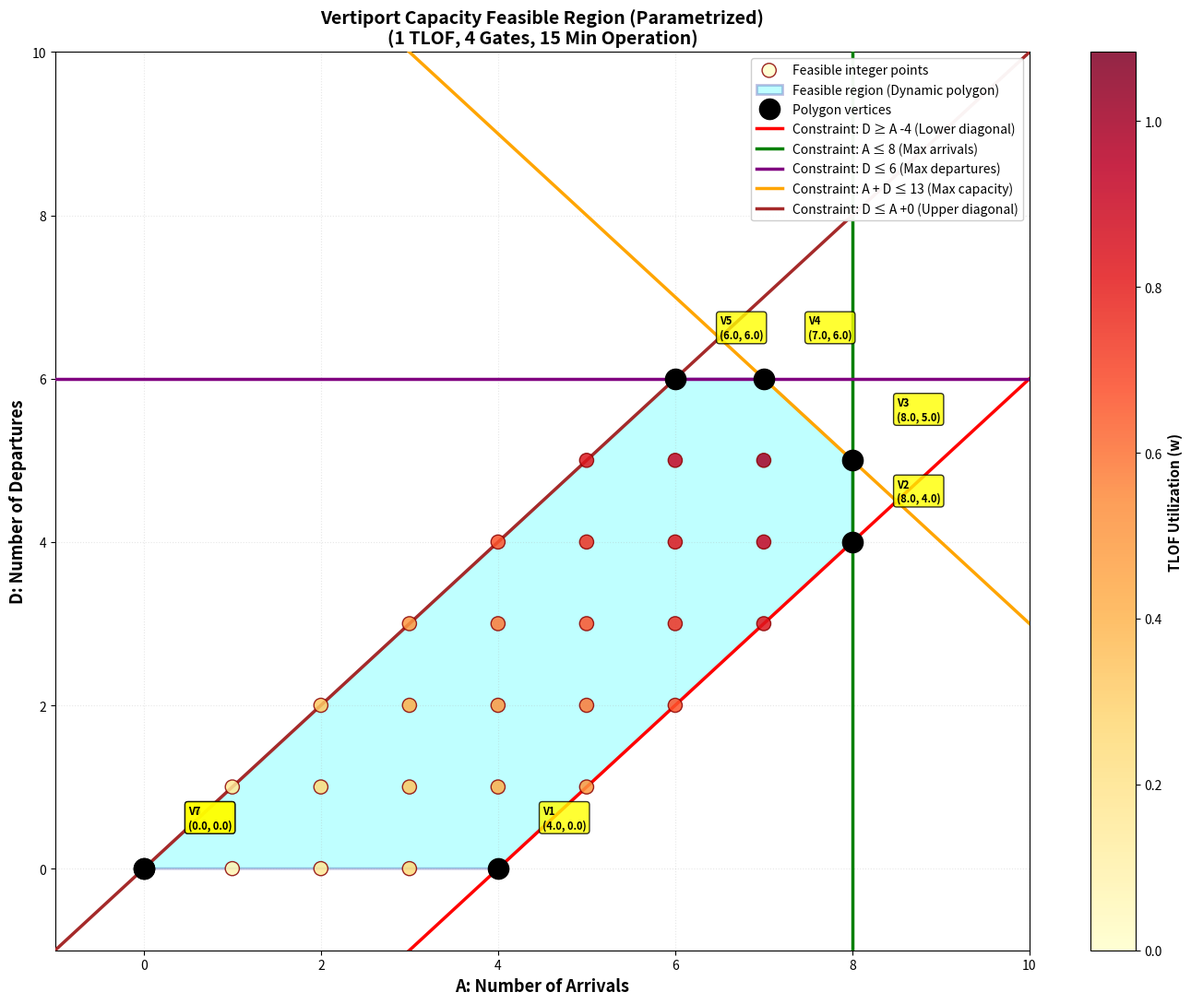

The matplotlib source for this figure:
"""
Vertiport Capacity Feasible Region Solver (Simulation-Based)

This script finds the feasible region using a simulation approach based on
the paper "Design Criteria and Accommodating Capacity Analysis of Vertiports 
for Urban Air Mobility".

Key Constraints:
1. Sum(Arrivals) - Sum(Departures) >= 0 (arrivals >= departures)
2. TLOF processing time: 60s (arrival) + 15s (taxi-in)
3. Gate processing time: 300s (turnaround) + 15s (taxi-out) + 60s (departure)
4. N_trd(t,n) <= (N_arr(t,n) + N_taxi(t))/2 (turnaround constraint)
5. Sequential operation constraints from simulation
"""

import numpy as np
import matplotlib.pyplot as plt
import pandas as pd
from collections import deque

# Constants from the document
TIME_SEGMENTS = {
    'arrival': 60,      # seconds
    'taxi_in': 15,
    'turnaround': 300,
    'taxi_out': 15,
    'departure': 60
}

N_TLOF = 1  # Number of TLOF pads (paper example)
N_GATES = 4  # Number of gates (paper example)
OPERATION_TIME = 900  # seconds (15 minutes - matches paper example)

# Total cycle time per aircraft at TLOF
TLOF_CYCLE_TIME = (TIME_SEGMENTS['arrival'] + TIME_SEGMENTS['taxi_in'] + 
                   TIME_SEGMENTS['taxi_out'] + TIME_SEGMENTS['departure'])

# Total time per gate (excluding turnaround which happens at gate)
GATE_PROCESS_TIME = (TIME_SEGMENTS['taxi_in'] + TIME_SEGMENTS['turnaround'] + 
                     TIME_SEGMENTS['taxi_out'])

class VertiportCapacityAnalyzer:
    def __init__(self, operation_time=OPERATION_TIME, 
                 min_arrivals=0, min_departures=0,
                 max_arrivals=8, max_departures=8,
                 max_capacity=13,
                 lower_diagonal_bound=-4, upper_diagonal_bound=5):
        """
        Initialize the vertiport capacity analyzer with parametrized constraints.
        
        Parameters:
        -----------
        operation_time : int
            Total operation time in seconds (default: 900)
        
        min_arrivals : int
            Minimum number of arrivals allowed (default: 0)
            Constraint: A >= min_arrivals
        
        min_departures : int
            Minimum number of departures allowed (default: 0)
            Constraint: D >= min_departures
        
        max_arrivals : int
            Maximum number of arrivals allowed (default: 8)
            Constraint: A <= max_arrivals
        
        max_departures : int
            Maximum number of departures allowed (default: 8)
            Constraint: D <= max_departures
        
        max_capacity : int
            Maximum total operations (arrivals + departures) (default: 13)
            Constraint: A + D <= max_capacity
        
        lower_diagonal_bound : int
            Lower diagonal constraint bound (default: -4)
            Constraint: D >= A + lower_diagonal_bound
            Example: D >= A - 4 implies lower_diagonal_bound = -4
        
        upper_diagonal_bound : int
            Upper diagonal constraint bound (default: 5)
            Constraint: D <= A + upper_diagonal_bound
            Example: D <= A + 5 implies upper_diagonal_bound = 5
        """
        self.operation_time = operation_time
        
        # Bound constraints (inequality constraints on single variables)
        self.min_arrivals = min_arrivals
        self.min_departures = min_departures
        self.max_arrivals = max_arrivals
        self.max_departures = max_departures
        
        # Capacity and diagonal constraints
        self.max_capacity = max_capacity
        self.lower_diagonal_bound = lower_diagonal_bound      # D >= A + lower_diagonal_bound
        self.upper_diagonal_bound = upper_diagonal_bound      # D <= A + upper_diagonal_bound
        
        self.feasible_solutions = []
    
    def can_accommodate_operations(self, n_arrivals, n_departures):
        """
        Check feasibility using parametrized linear constraints.
        
        Constraints (all can be modified via constructor parameters):
        1. A >= min_arrivals (minimum arrivals)
        2. D >= min_departures (minimum departures)
        3. D >= A + lower_diagonal_bound (lower diagonal constraint)
        4. A <= max_arrivals (maximum arrivals)
        5. A + D <= max_capacity (maximum total capacity)
        6. D <= max_departures (maximum departures)
        7. D <= A + upper_diagonal_bound (upper diagonal constraint)
        
        All constraint values can be customized when instantiating the analyzer.
        """
        
        # Constraint 1: A >= min_arrivals
        if n_arrivals < self.min_arrivals:
            return False
        
        # Constraint 2: D >= min_departures
        if n_departures < self.min_departures:
            return False
        
        # Constraint 3: D >= A + lower_diagonal_bound (lower diagonal constraint)
        # Usually D >= A - 4, so lower_diagonal_bound = -4
        if n_departures < n_arrivals + self.lower_diagonal_bound:
            return False
        
        # Constraint 4: A <= max_arrivals
        # Usually A <= 8
        if n_arrivals > self.max_arrivals:
            return False
        
        # Constraint 5: A + D <= max_capacity (maximum total capacity)
        # Usually A + D <= 13
        if n_arrivals + n_departures > self.max_capacity:
            return False
        
        # Constraint 6: D <= max_departures
        # Usually D <= 8
        if n_departures > self.max_departures:
            return False
        
        # Constraint 7: D <= A + upper_diagonal_bound (upper diagonal constraint)
        # Usually D <= A + 5, so upper_diagonal_bound = 5
        if n_departures > n_arrivals + self.upper_diagonal_bound:
            return False
        
        return True
    
    def is_feasible(self, n_arrivals, n_departures):
        """Check if a solution is feasible"""
        return self.can_accommodate_operations(n_arrivals, n_departures)
    
    def find_feasible_region(self, max_arrivals=None, max_departures=None):
        """Find all feasible solutions within bounds"""
        
        if max_arrivals is None:
            # Maximum arrivals from constraint 4: A <= 8
            max_arrivals = 12  # Search a bit beyond to be safe
        
        if max_departures is None:
            # Maximum departures from constraint 5: D <= 8
            max_departures = 12  # Search a bit beyond to be safe
        
        self.feasible_solutions = []
        
        for n_arr in range(0, max_arrivals + 1):
            for n_dep in range(0, max_departures + 1):
                if self.is_feasible(n_arr, n_dep):
                    # Calculate TLOF utilization (w)
                    # w = (time for arrivals + time for departures) / total TLOF time
                    tlof_time_used = (n_arr * (TIME_SEGMENTS['arrival'] + TIME_SEGMENTS['taxi_in']) +
                                     n_dep * (TIME_SEGMENTS['taxi_out'] + TIME_SEGMENTS['departure']))
                    total_tlof_time = N_TLOF * self.operation_time
                    w_tlof = tlof_time_used / total_tlof_time
                    
                    # Also calculate gate utilization for reference
                    gate_time_used = (n_arr * TIME_SEGMENTS['turnaround'] +
                                     n_dep * (TIME_SEGMENTS['taxi_out'] + TIME_SEGMENTS['departure']))
                    total_gate_time = N_GATES * self.operation_time
                    w_gate = gate_time_used / total_gate_time
                    
                    self.feasible_solutions.append({
                        'u': n_arr,              # u: number of arrivals
                        'v': n_dep,              # v: number of departures  
                        'w': w_tlof,             # w: TLOF utilization rate
                        'w_gate': w_gate,        # gate utilization for reference
                    })
        
        return self.feasible_solutions
    
    def get_feasible_bounds(self):
        """
        Extract feasible departure bounds for each arrival count.
        
        Returns a dictionary with structure:
        {
            'u_max': maximum_arrivals,
            'v_max': maximum_departures,
            'arrivals': {
                0: {'v_inf': min_dep_at_0_arr, 'v_sup': max_dep_at_0_arr},
                1: {'v_inf': min_dep_at_1_arr, 'v_sup': max_dep_at_1_arr},
                ...
            }
        }
        
        This is useful for creating capacity curves where for each arrival count (u),
        there is a range of feasible departure counts [v_inf, v_sup].
        """
        if not self.feasible_solutions:
            print("Warning: No feasible solutions found. Run find_feasible_region() first.")
            return None
        
        # Group solutions by number of arrivals
        arrivals_dict = {}
        for sol in self.feasible_solutions:
            u = sol['u']
            v = sol['v']
            
            if u not in arrivals_dict:
                arrivals_dict[u] = {'v_inf': v, 'v_sup': v}
            else:
                arrivals_dict[u]['v_inf'] = min(arrivals_dict[u]['v_inf'], v)
                arrivals_dict[u]['v_sup'] = max(arrivals_dict[u]['v_sup'], v)
        
        # Get maximum values
        u_max = max(arrivals_dict.keys()) if arrivals_dict else 0
        v_max_overall = max(sol['v'] for sol in self.feasible_solutions) if self.feasible_solutions else 0
        
        return {
            'u_max': u_max,
            'v_max': v_max_overall,
            'arrivals': arrivals_dict
        }
    
    def plot_feasible_region(self, save_path='vertiport_feasible_region.png'):
        """
        Plot the feasible region bounded by 7 parametrized linear constraints.
        
        All constraints are dynamic based on instance parameters:
        - Constraint 1: A >= min_arrivals
        - Constraint 2: D >= min_departures
        - Constraint 3: D >= A + lower_diagonal_bound
        - Constraint 4: A <= max_arrivals
        - Constraint 5: A + D <= max_capacity
        - Constraint 6: D <= max_departures
        - Constraint 7: D <= A + upper_diagonal_bound
        """
        if not self.feasible_solutions:
            print("No feasible solutions found. Run find_feasible_region() first.")
            return
        
        u_values = [sol['u'] for sol in self.feasible_solutions]
        v_values = [sol['v'] for sol in self.feasible_solutions]
        w_values = [sol['w'] for sol in self.feasible_solutions]
        
        fig, ax = plt.subplots(figsize=(14, 11))
        
        # Create scatter plot with color gradient
        scatter = ax.scatter(u_values, v_values, c=w_values, cmap='YlOrRd', 
                            s=120, alpha=0.85, edgecolors='darkred', linewidth=1.0,
                            label='Feasible integer points', zorder=4)
        
        cbar = plt.colorbar(scatter, ax=ax)
        cbar.set_label('TLOF Utilization (w)', fontsize=11, fontweight='bold')
        
        # Helper function to find line intersections
        def line_intersection(a1, b1, c1, a2, b2, c2):
            """
            Find intersection of two lines: a1*x + b1*y = c1 and a2*x + b2*y = c2
            Returns (x, y) or None if parallel
            """
            det = a1 * b2 - a2 * b1
            if abs(det) < 1e-10:
                return None
            x = (c1 * b2 - c2 * b1) / det
            y = (a1 * c2 - a2 * c1) / det
            return (x, y)
        
        # Calculate vertices by finding intersections of constraint boundaries
        # Line equations in form: a*A + b*D = c
        
        # Constraint equations:
        # 1. A >= min_arrivals => A = min_arrivals (line: A - 0*D = min_arrivals)
        # 2. D >= min_departures => D = min_departures (line: 0*A + D = min_departures)
        # 3. D >= A + lower_diagonal => D - A = lower_diagonal (line: -A + D = lower_diagonal)
        # 4. A <= max_arrivals => A = max_arrivals (line: A - 0*D = max_arrivals)
        # 5. A + D <= max_capacity => A + D = max_capacity (line: A + D = max_capacity)
        # 6. D <= max_departures => D = max_departures (line: 0*A + D = max_departures)
        # 7. D <= A + upper_diagonal => D - A = upper_diagonal (line: -A + D = upper_diagonal)
        
        vertices = []
        
        # Intersection of constraint 2 (D=min_dep) and constraint 3 (D=A+lower_diag)
        p = line_intersection(1, -1, -self.lower_diagonal_bound, 0, 1, self.min_departures)
        if p: vertices.append(p)
        
        # Intersection of constraint 3 (D=A+lower_diag) and constraint 4 (A=max_arr)
        p = line_intersection(1, -1, -self.lower_diagonal_bound, 1, 0, self.max_arrivals)
        if p: vertices.append(p)
        
        # Intersection of constraint 4 (A=max_arr) and constraint 5 (A+D=max_cap)
        p = line_intersection(1, 0, self.max_arrivals, 1, 1, self.max_capacity)
        if p: vertices.append(p)
        
        # Intersection of constraint 5 (A+D=max_cap) and constraint 6 (D=max_dep)
        p = line_intersection(1, 1, self.max_capacity, 0, 1, self.max_departures)
        if p: vertices.append(p)
        
        # Intersection of constraint 6 (D=max_dep) and constraint 7 (D=A+upper_diag)
        p = line_intersection(0, 1, self.max_departures, 1, -1, -self.upper_diagonal_bound)
        if p: vertices.append(p)
        
        # Intersection of constraint 7 (D=A+upper_diag) and constraint 1 (A=min_arr)
        p = line_intersection(1, -1, -self.upper_diagonal_bound, 1, 0, self.min_arrivals)
        if p: vertices.append(p)
        
        # Intersection of constraint 1 (A=min_arr) and constraint 2 (D=min_dep)
        p = line_intersection(1, 0, self.min_arrivals, 0, 1, self.min_departures)
        if p: vertices.append(p)
        
        # Filter out invalid vertices (outside reasonable bounds)
        vertices = [v for v in vertices if v and v[0] >= -0.5 and v[1] >= -0.5 and 
                   v[0] <= self.max_arrivals + 2 and v[1] <= self.max_departures + 2]
        
        if vertices:
            vertices = np.array(vertices)
            
            # Fill region with more prominent opacity
            ax.fill(vertices[:, 0], vertices[:, 1], alpha=0.25, color='cyan', 
                   label='Feasible region (Dynamic polygon)', zorder=1, edgecolor='darkblue', linewidth=2.0)
            
            # Mark vertices with larger dots and labels
            for i, v in enumerate(vertices):
                ax.plot(v[0], v[1], 'ko', markersize=16, zorder=6, 
                       label='Polygon vertices' if i == 0 else '')
                ax.annotate(f'V{i+1}\n({v[0]:.1f}, {v[1]:.1f})', 
                           xy=v, xytext=(v[0]+0.5, v[1]+0.5), 
                           fontsize=8, fontweight='bold', ha='left',
                           bbox=dict(boxstyle='round,pad=0.3', facecolor='yellow', alpha=0.8),
                           zorder=7)
        
        # Draw constraint boundaries
        ax_min = -1
        ax_max = max(self.max_arrivals, self.max_departures) + 2
        ax_range = np.linspace(ax_min, ax_max, 200)
        
        # Constraint 1: A = min_arrivals (vertical line)
        if self.min_arrivals > 0:
            ax.axvline(x=self.min_arrivals, color='black', linestyle='--', linewidth=2.0, zorder=3)
        
        # Constraint 2: D = min_departures (horizontal line)
        if self.min_departures > 0:
            ax.axhline(y=self.min_departures, color='black', linestyle='--', linewidth=2.0, zorder=3)
        
        # Constraint 3: D >= A + lower_diagonal_bound (lower diagonal) - RED
        d_lower = ax_range + self.lower_diagonal_bound
        ax.plot(ax_range, d_lower, 'r-', linewidth=2.5, 
               label=f'Constraint: D ≥ A {self.lower_diagonal_bound:+d} (Lower diagonal)', zorder=3)
        
        # Constraint 4: A <= max_arrivals (vertical line) - GREEN
        ax.axvline(x=self.max_arrivals, color='green', linestyle='-', linewidth=2.5, 
                  label=f'Constraint: A ≤ {self.max_arrivals} (Max arrivals)', zorder=3)
        
        # Constraint 5: D <= max_departures (horizontal line) - PURPLE
        ax.axhline(y=self.max_departures, color='purple', linestyle='-', linewidth=2.5,
                  label=f'Constraint: D ≤ {self.max_departures} (Max departures)', zorder=3)
        
        # Constraint 6: A + D <= max_capacity (diagonal line) - ORANGE
        a_total = np.linspace(ax_min, ax_max, 100)
        d_total = self.max_capacity - a_total
        ax.plot(a_total, d_total, 'orange', linewidth=2.5, linestyle='-', 
               label=f'Constraint: A + D ≤ {self.max_capacity} (Max capacity)', zorder=3)
        
        # Constraint 7: D <= A + upper_diagonal_bound (upper diagonal) - BROWN/MAROON
        d_upper = ax_range + self.upper_diagonal_bound
        ax.plot(ax_range, d_upper, color='brown', linewidth=2.5, linestyle='-',
               label=f'Constraint: D ≤ A {self.upper_diagonal_bound:+d} (Upper diagonal)', zorder=3)
        
        ax.set_xlabel('A: Number of Arrivals', fontsize=13, fontweight='bold')
        ax.set_ylabel('D: Number of Departures', fontsize=13, fontweight='bold')
        ax.set_title(f'Vertiport Capacity Feasible Region (Parametrized)\n({N_TLOF} TLOF, {N_GATES} Gates, {self.operation_time/60:.0f} Min Operation)', 
                    fontsize=14, fontweight='bold')
        ax.legend(fontsize=10, loc='upper right', framealpha=0.95)
        ax.grid(True, alpha=0.3, linestyle=':', linewidth=0.8)
        ax.set_xlim(left=ax_min, right=ax_max)
        ax.set_ylim(bottom=ax_min, top=ax_max)
        
        plt.tight_layout()
        plt.savefig(save_path, dpi=300, bbox_inches='tight')
        print(f"\nFeasible region plot saved to: {save_path}")
        plt.close()
        
        return fig, ax
    
    
    def generate_solution_table(self, save_path='vertiport_feasible_solutions.csv'):
        """Generate a CSV table with all feasible solutions"""
        if not self.feasible_solutions:
            print("No feasible solutions found. Run find_feasible_region() first.")
            return
        
        df = pd.DataFrame(self.feasible_solutions)
        df.columns = ['u (Arrivals)', 'v (Departures)', 'w (TLOF Util.)', 'w_gate (Gate Util.)']
        
        # Sort by arrivals then departures
        df = df.sort_values(by=['u (Arrivals)', 'v (Departures)']).reset_index(drop=True)
        
        # Save to CSV
        df.to_csv(save_path, index=True, index_label='Index')
        print(f"Feasible solutions table saved to: {save_path}")
        
        return df
    
    def generate_summary_report(self):
        """Generate a summary report of the feasible region"""
        if not self.feasible_solutions:
            print("No feasible solutions found.")
            return
        
        df = pd.DataFrame(self.feasible_solutions)
        
        print("\n" + "="*70)
        print("VERTIPORT CAPACITY FEASIBLE REGION ANALYSIS")
        print("="*70)
        print(f"\nOperation Time: {self.operation_time} seconds ({self.operation_time/3600:.2f} hours)")
        print(f"TLOF Pads: {N_TLOF}")
        print(f"Gates: {N_GATES}")
        print(f"\nTime Segments:")
        for segment, time in TIME_SEGMENTS.items():
            print(f"  {segment}: {time} seconds")
        
        print(f"\nTotal feasible solutions: {len(self.feasible_solutions)}")
        
        print(f"\nArrivals (u):")
        print(f"  Minimum: {int(df['u'].min())}")
        print(f"  Maximum: {int(df['u'].max())}")
        print(f"  Average: {df['u'].mean():.2f}")
        
        print(f"\nDepartures (v):")
        print(f"  Minimum: {int(df['v'].min())}")
        print(f"  Maximum: {int(df['v'].max())}")
        print(f"  Average: {df['v'].mean():.2f}")
        
        print(f"\nTLOF Utilization (w):")
        print(f"  Minimum: {df['w'].min():.4f}")
        print(f"  Maximum: {df['w'].max():.4f}")
        print(f"  Average: {df['w'].mean():.4f}")
        
        print("\n" + "="*70)
        print("ARRIVALS vs MAX/MIN DEPARTURES")
        print("="*70)
        
        arrivals_groups = df.groupby('u')['v'].agg(['min', 'max'])
        for arrivals, (min_dep, max_dep) in arrivals_groups.iterrows():
            print(f"Arrivals (u): {int(arrivals):2d} -> Departures (v): min={int(min_dep):2d}, max={int(max_dep):2d}")


def main():
    """Main execution with default paper parameters"""
    print("\n" + "="*80)
    print("PARAMETRIZED CONSTRAINT EXAMPLE - Using Default Paper Values")
    print("="*80)
    
    # Initialize analyzer with DEFAULT PAPER parameters
    # You can easily change these parameters to get different feasible regions!
    analyzer = VertiportCapacityAnalyzer(
        operation_time=OPERATION_TIME,
        min_arrivals=0,                 # A >= P
        min_departures=0,               # D >= Q
        max_arrivals=8,                 # A <= R
        max_departures=6,               # D <= S
        max_capacity=13,                # A + D <= T
        lower_diagonal_bound=-4,        # D >= A + L
        upper_diagonal_bound=0          # D <= A + U
    )
    
    # Find feasible region
    print("\nFinding feasible region with current constraints...")
    analyzer.find_feasible_region()
    
    # Generate summary report
    analyzer.generate_summary_report()
    
    # Save solutions to CSV
    df = analyzer.generate_solution_table('vertiport_feasible_solutions.csv')
    print("\nFirst 10 solutions:")
    print(df.head(10))
    
    # Plot feasible region
    analyzer.plot_feasible_region('vertiport_feasible_region.png')
    
    print("\nAnalysis complete!")
    
    # Print instructions for custom constraints
    print("\n" + "="*80)
    print("HOW TO USE CUSTOM CONSTRAINTS")
    print("="*80)
    print("""
EXAMPLE 1: Change max capacity from 13 to 15
    analyzer = VertiportCapacityAnalyzer(max_capacity=15)
    analyzer.find_feasible_region()
    analyzer.plot_feasible_region('custom_region.png')

EXAMPLE 2: Restrict to only 5 departures maximum
    analyzer = VertiportCapacityAnalyzer(max_departures=5)
    analyzer.find_feasible_region()
    analyzer.plot_feasible_region('custom_region.png')

EXAMPLE 3: Change diagonal constraints
    analyzer = VertiportCapacityAnalyzer(
        lower_diagonal_bound=-3,        # D >= A - 3 (less restrictive)
        upper_diagonal_bound=6          # D <= A + 6 (more permissive)
    )
    analyzer.find_feasible_region()
    analyzer.plot_feasible_region('custom_region.png')

EXAMPLE 4: Completely different configuration
    analyzer = VertiportCapacityAnalyzer(
        min_arrivals=1,                 # Start from 1 arrival
        max_arrivals=10,                # Up to 10 arrivals
        max_departures=10,              # Up to 10 departures
        max_capacity=15,                # Max capacity is 15
        lower_diagonal_bound=-5,        # D >= A - 5
        upper_diagonal_bound=3          # D <= A + 3
    )
    analyzer.find_feasible_region()
    analyzer.plot_feasible_region('custom_region.png')

AVAILABLE PARAMETERS:
    - operation_time: Total operation time (seconds)
    - min_arrivals: Minimum arrivals (A >= value)
    - min_departures: Minimum departures (D >= value)
    - max_arrivals: Maximum arrivals (A <= value)
    - max_departures: Maximum departures (D <= value)
    - max_capacity: Maximum total (A + D <= value)
    - lower_diagonal_bound: Lower diagonal (D >= A + value)
    - upper_diagonal_bound: Upper diagonal (D <= A + value)
""")


if __name__ == "__main__":
    main()
